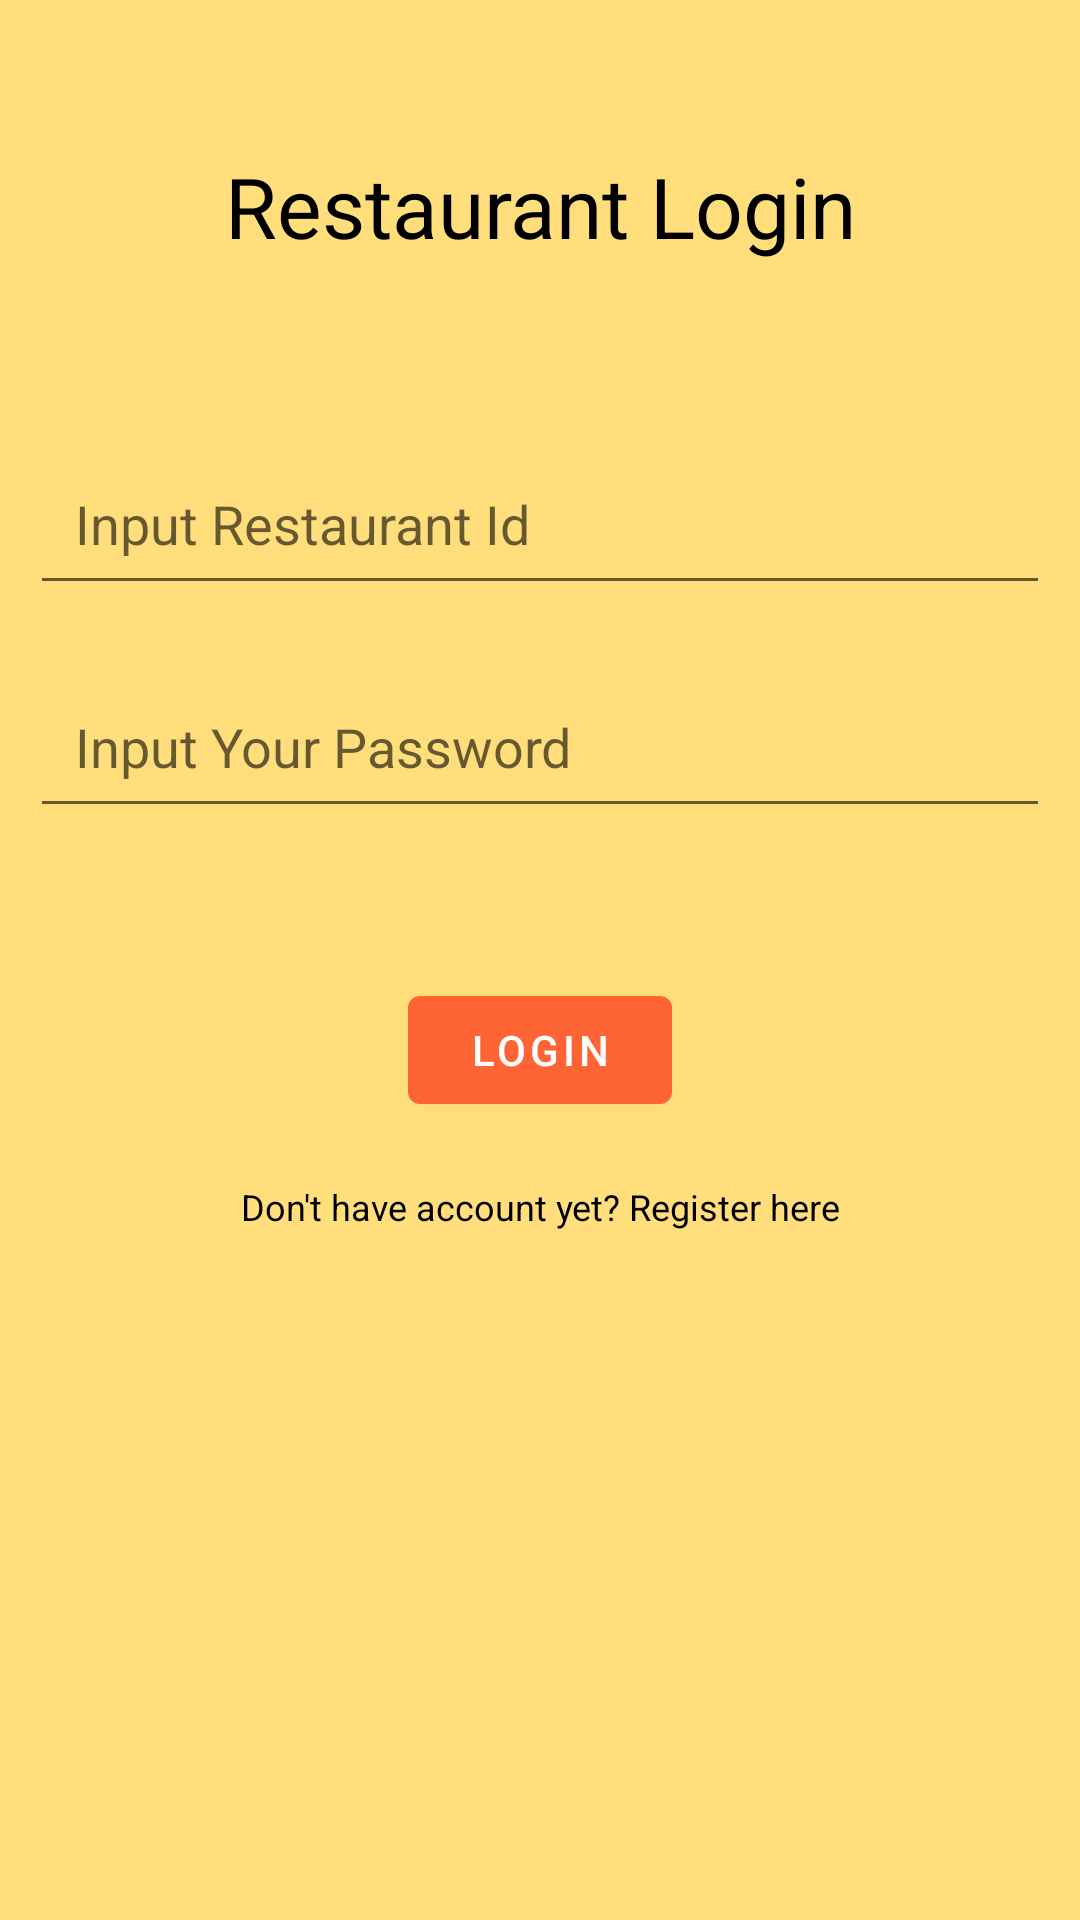

Write the Android layout XML for this screen, with the resource values it uses.
<!-- AndroidManifest.xml: application theme Theme.MyPler -->
<!-- res/layout/activity_restaurant_login.xml -->
<?xml version="1.0" encoding="utf-8"?>
<RelativeLayout xmlns:android="http://schemas.android.com/apk/res/android"
    xmlns:app="http://schemas.android.com/apk/res-auto"
    xmlns:tools="http://schemas.android.com/tools"
    android:layout_width="match_parent"
    android:layout_height="match_parent"
    tools:context=".Activity.RestaurantLogin"
    android:background="?attr/colorOnPrimary">

    <TextView
        android:id="@+id/restaurantLogin"
        android:layout_width="match_parent"
        android:layout_height="wrap_content"
        android:layout_marginStart="50dp"
        android:layout_marginTop="50dp"
        android:layout_marginEnd="50dp"
        android:layout_marginBottom="50dp"
        android:gravity="center"
        android:text="Restaurant Login"
        android:textColor="@color/black"
        android:textSize="28dp" />

    <EditText
        android:id="@+id/restaurantLogin_Email"
        android:layout_width="match_parent"
        android:layout_height="wrap_content"
        android:layout_below="@id/restaurantLogin"
        android:layout_marginStart="10dp"
        android:layout_marginTop="10dp"
        android:layout_marginEnd="10dp"
        android:layout_marginBottom="10dp"
        android:hint="Input Restaurant Id"
        android:inputType="textEmailAddress"
        android:padding="15dp" />

    <EditText
        android:id="@+id/restaurantLogin_Password"
        android:layout_width="match_parent"
        android:layout_height="wrap_content"
        android:layout_below="@id/restaurantLogin_Email"
        android:layout_marginStart="10dp"
        android:layout_marginTop="10dp"
        android:layout_marginEnd="10dp"
        android:layout_marginBottom="10dp"
        android:hint="Input Your Password"
        android:inputType="textPassword"
        android:padding="15dp" />


    <com.google.android.material.button.MaterialButton
        android:layout_width="wrap_content"
        android:layout_height="wrap_content"
        android:id="@+id/restaurantLoginButton"
        android:layout_below="@id/restaurantLogin_Password"
        android:text="Login"
        android:textColor="@color/white"
        android:layout_centerHorizontal="true"
        android:layout_marginTop="40dp"
        android:layout_marginBottom="20dp"/>

    <TextView
        android:layout_width="match_parent"
        android:layout_height="wrap_content"
        android:id="@+id/restaurantClickableRegister"
        android:text="Don't have account yet? Register here"
        android:textSize="12dp"
        android:textColor="@color/black"
        android:layout_below="@id/restaurantLoginButton"
        android:gravity="center"/>
</RelativeLayout>
<!-- resources referenced by this layout -->
<resources>
  <style name="Theme.MyPler" parent="Theme.MaterialComponents.DayNight.NoActionBar">
          
          <item name="colorPrimary">#FF6434</item>
          <item name="colorPrimaryVariant">#FF9800</item>
          <item name="colorOnPrimary">#FFDE7B</item>
          
          <item name="colorSecondary">@color/teal_200</item>
          <item name="colorSecondaryVariant">@color/teal_700</item>
          <item name="colorOnSecondary">@color/black</item>
          
          <item name="android:statusBarColor">?attr/colorPrimaryVariant</item>
          
      </style>
  <!-- not gathered from this repository: default colours our renderer supplied (Android Studio template values) -->
  <color name="teal_200">#FF03DAC5</color>
  <color name="teal_700">#FF018786</color>
  <color name="black">#FF000000</color>
  <color name="white">#FFFFFFFF</color>
</resources>
